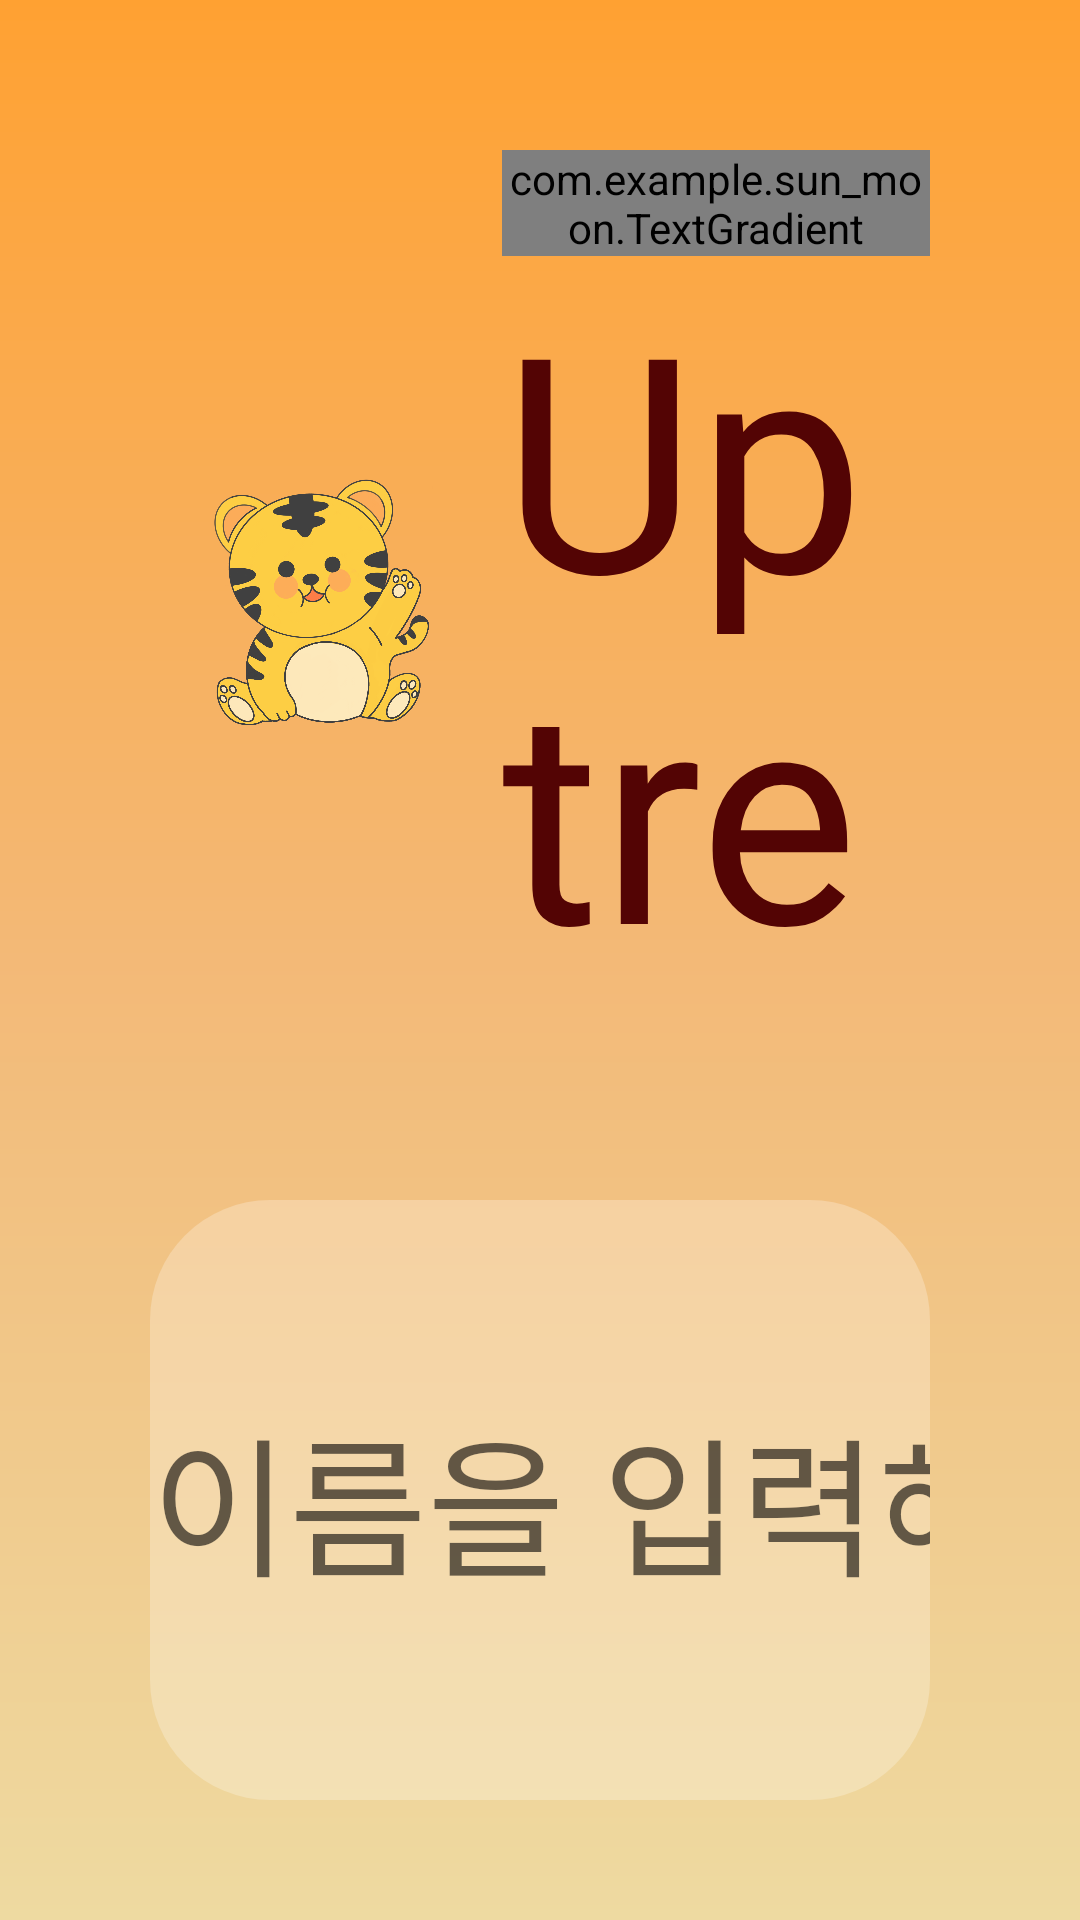

Produce the Android XML layout that renders to this screen, including the resource entries it uses.
<!-- AndroidManifest.xml: application theme Theme.Sun_Moon -->
<!-- res/layout/login.xml -->
<?xml version="1.0" encoding="utf-8"?>
<LinearLayout xmlns:android="http://schemas.android.com/apk/res/android"
    xmlns:app="http://schemas.android.com/apk/res-auto"
    xmlns:tools="http://schemas.android.com/tools"
    android:layout_width="match_parent"
    android:layout_height="match_parent"
    android:background="@drawable/bg_gradient"
    android:orientation="vertical"
    tools:context=".login">

    <LinearLayout
        android:layout_width="wrap_content"
        android:layout_height="0dp"
        android:layout_weight="1"
        android:layout_gravity="right"
        android:orientation="horizontal">

        <ImageView
            android:id="@+id/logout_exit"
            android:layout_width="100dp"
            android:layout_height="80dp"
            android:layout_gravity="center"
            android:layout_marginRight="50dp"
            app:srcCompat="@drawable/logout_icon_png" />
    </LinearLayout>

    <LinearLayout
        android:layout_width="match_parent"
        android:layout_height="300dp"
        android:layout_margin="50dp"
        android:orientation="horizontal">

        <ImageView
            android:layout_width="0dp"
            android:layout_weight="1"
            android:layout_height="300dp"
            android:layout_gravity="center"
            app:srcCompat="@drawable/fat" />

        <LinearLayout
            android:layout_width="0dp"
            android:layout_height="wrap_content"
            android:layout_weight="1.5"
            android:layout_gravity="center"
            android:orientation="vertical">

            <com.example.sun_moon.TextGradient
                android:layout_width="wrap_content"
                android:layout_height="wrap_content"
                android:layout_marginLeft="40px"
                android:fontFamily="@font/sds"
                android:text="JOYnT"
                android:textColor="@color/black"
                android:textSize="100dp" />

            <TextView
                android:layout_width="wrap_content"
                android:layout_height="wrap_content"
                android:fontFamily="@font/sds"
                android:layout_marginLeft="40px"
                android:text="Uptrend"
                android:textColor="#530404"
                android:textSize="100dp" />
        </LinearLayout>
    </LinearLayout>


    <EditText
        android:id="@+id/name"
        android:layout_width="match_parent"
        android:layout_height="200dp"
        android:layout_gravity="center"
        android:layout_marginLeft="50dp"
        android:layout_marginRight="50dp"
        android:background="@drawable/round2"
        android:fontFamily="@font/sds"
        android:gravity="center"
        android:hint="이름을 입력해주세요."
        android:inputType="text"
        android:textAlignment="center"
        android:textColor="#000000"
        android:textSize="50dp"
        android:privateImeOptions="defaultInputmode=korean"/>

    <Button
        android:id="@+id/next"
        android:layout_width="176dp"
        android:layout_height="85dp"
        android:layout_gravity="center_horizontal"
        android:layout_marginTop="40dp"
        android:background="@drawable/final_score1"
        android:fontFamily="@font/sds"
        android:text="확인"
        android:textAlignment="center"
        android:textColor="#530404"
        android:textSize="40dp" />

    <View
        android:layout_width="0dp"
        android:layout_height="0dp"
        android:layout_weight="1"/>
</LinearLayout>
<!-- resources referenced by this layout -->
<resources>
  <!-- drawable bg_gradient (drawable) -->
  <?xml version="1.0" encoding="utf-8"?>
  <shape xmlns:android="http://schemas.android.com/apk/res/android">
      <gradient
          android:angle="90"
  
          android:centerColor="#F3B977"
          android:endColor= "#FFA132"
          android:startColor="#EEDAA1"
          ></gradient>
  </shape>
  <!-- drawable fat: png bitmap (drawable, 737353 bytes) -->
  <!-- drawable final_score1 (drawable-v24) -->
  <?xml version="1.0" encoding="utf-8"?>
  <shape xmlns:android="http://schemas.android.com/apk/res/android"
      android:padding="10dp"
      android:shape="rectangle" >
      <solid
          android:color="#8DF3A25B"
          android:width="10dp"
          android:height="10dp"/>
      <corners
          android:bottomLeftRadius="50dp"
          android:bottomRightRadius="50dp"
          android:topLeftRadius="50dp"
          android:topRightRadius="50dp" />
      <stroke
          android:width="2dp"
          android:color="#FFFFFF" />
  
  </shape>
  <!-- drawable logout_icon_png: png bitmap (drawable, 1471 bytes) -->
  <!-- drawable round2 (drawable) -->
  <?xml version="1.0" encoding="utf-8"?>
  <shape xmlns:android="http://schemas.android.com/apk/res/android">
      <solid
          android:color="#40FFFFFF"/>
      <corners
          android:radius="40dp"/>
  </shape>
  <style name="Theme.Sun_Moon" parent="Theme.AppCompat.Light">
          
          <item name="colorPrimary">@color/purple_500</item>
          <item name="colorPrimaryVariant">#530404</item>
          <item name="colorOnPrimary">@color/white</item>
          
          <item name="colorSecondary">@color/teal_200</item>
          <item name="colorSecondaryVariant">@color/teal_700</item>
          <item name="colorOnSecondary">@color/black</item>
          
          <item name="android:statusBarColor" tools:targetApi="l">#D3722A</item>
          <item name="android:windowLightStatusBar" tools:targetApi="m">false</item>
  
          <item name="windowNoTitle">true</item> 
      </style>
  <!-- not gathered from this repository: default colours our renderer supplied (Android Studio template values) -->
  <color name="purple_500">#FF6200EE</color>
  <color name="teal_200">#FF03DAC5</color>
  <color name="teal_700">#FF018786</color>
  <color name="black">#FF000000</color>
  <color name="white">#FFFFFFFF</color>
</resources>
